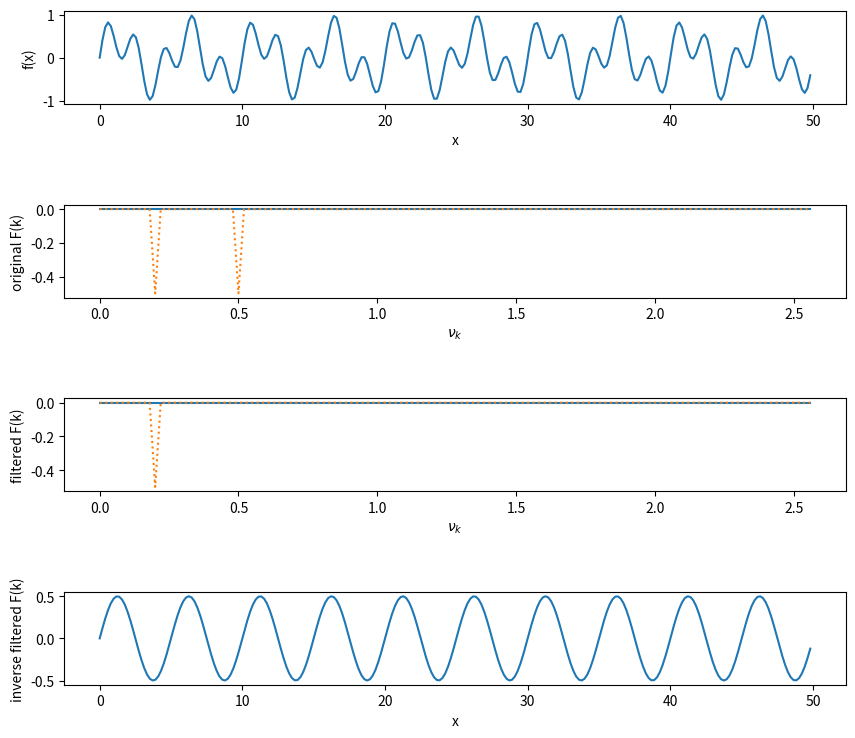

This chart was generated by the following Python code:
from __future__ import print_function

import matplotlib.pyplot as plt
import numpy as np
import math

# simple example of removing a frequency component from a
# two-frequency sine wave signal

# Since our input data is real, the negative frequency components
# don't include any new information, and are not interesting to us.
# The rfft routines understand this, and rfft takes n real points and
# returns n/2+1 complex output points.  The corresponding inverse
# knows this, and acts accordingly.
#
# these are the routines we want for real valued data

# note that the scipy version of rfft returns that data differently

# [redacted]


def two_freq_sine(npts):

    # a pure sine with no phase shift will result in pure imaginary
    # signal
    f_0 = 0.2
    f_1 = 0.5

    xmax = 10.0/f_0

    # we call with endpoint=False -- if we include the endpoint, then for
    # a periodic function, the first and last point are identical -- this
    # shows up as a signal in the FFT.
    xx = np.linspace(0.0, xmax, npts, endpoint=False)
    f = 0.5*(np.sin(2.0*math.pi*f_0*xx) + np.sin(2.0*math.pi*f_1*xx))
    
    return xx, f




npts = 256

xx, f = two_freq_sine(npts)

# Forward transform: f(x) -> F(k)

# normalization factor: the 2 here comes from the fact that we neglect
# the negative portion of frequency space because our input function
# is real
norm = 2.0/npts   
fk = norm*np.fft.rfft(f)

ofk_r = fk.real.copy()
ofk_i = fk.imag.copy()


# just return the postive frequencies
k = np.fft.rfftfreq(len(xx))

# since we don't include the endpoint in xx, to normalize things, we need
# max(xx) + dx to get the true range
kfreq = k*npts/(max(xx) + xx[1])


# filter all frequencies > 0.4
fk[kfreq > 0.4] = 0.0


# element 0 of fk is the DC component
fk_r = fk.real
fk_i = fk.imag


# Inverse transform: F(k) -> f(x)    
fkinv = np.fft.irfft(fk/norm)

# PLOT
plt.rc("font", size=10)


plt.subplot(411)

plt.plot(xx, f)
plt.xlabel("x")
plt.ylabel("f(x)")


plt.subplot(412)

plt.plot(kfreq, ofk_r)
plt.plot(kfreq, ofk_i, ls=":")
plt.xlabel(r"$\nu_k$")
plt.ylabel("original F(k)")

#plt.xlim(0,1)

plt.subplot(413)

plt.plot(kfreq, fk_r)
plt.plot(kfreq, fk_i, ls=":")
plt.xlabel(r"$\nu_k$")
plt.ylabel("filtered F(k)")


plt.subplot(414)

plt.plot(xx, fkinv.real)
plt.xlabel("x")
plt.ylabel(r"inverse filtered F(k)")

plt.tight_layout()

f = plt.gcf()
f.set_size_inches(9.0,8.0)

plt.savefig("simple-filter.png", bbox_inches='tight', pad_inches=0.33)


